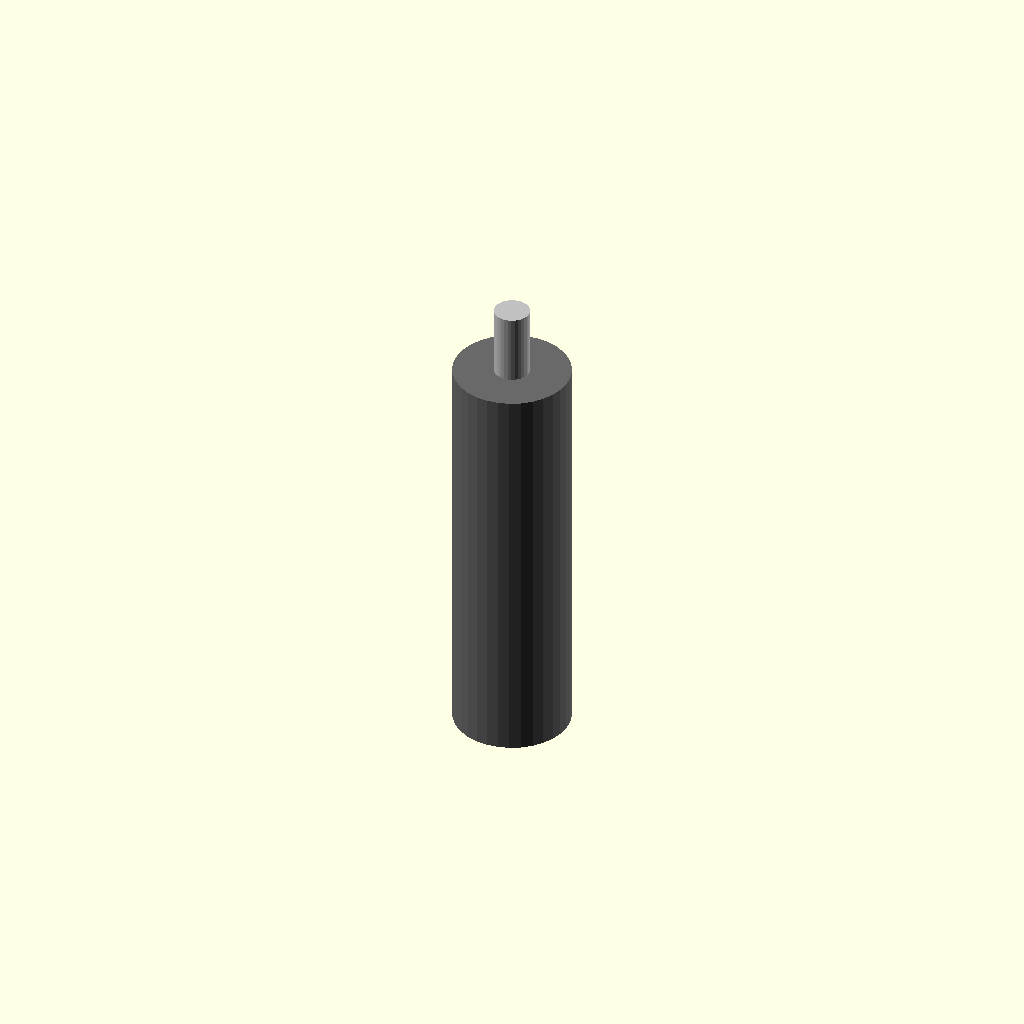
Cell 1: the model at its default parameters.
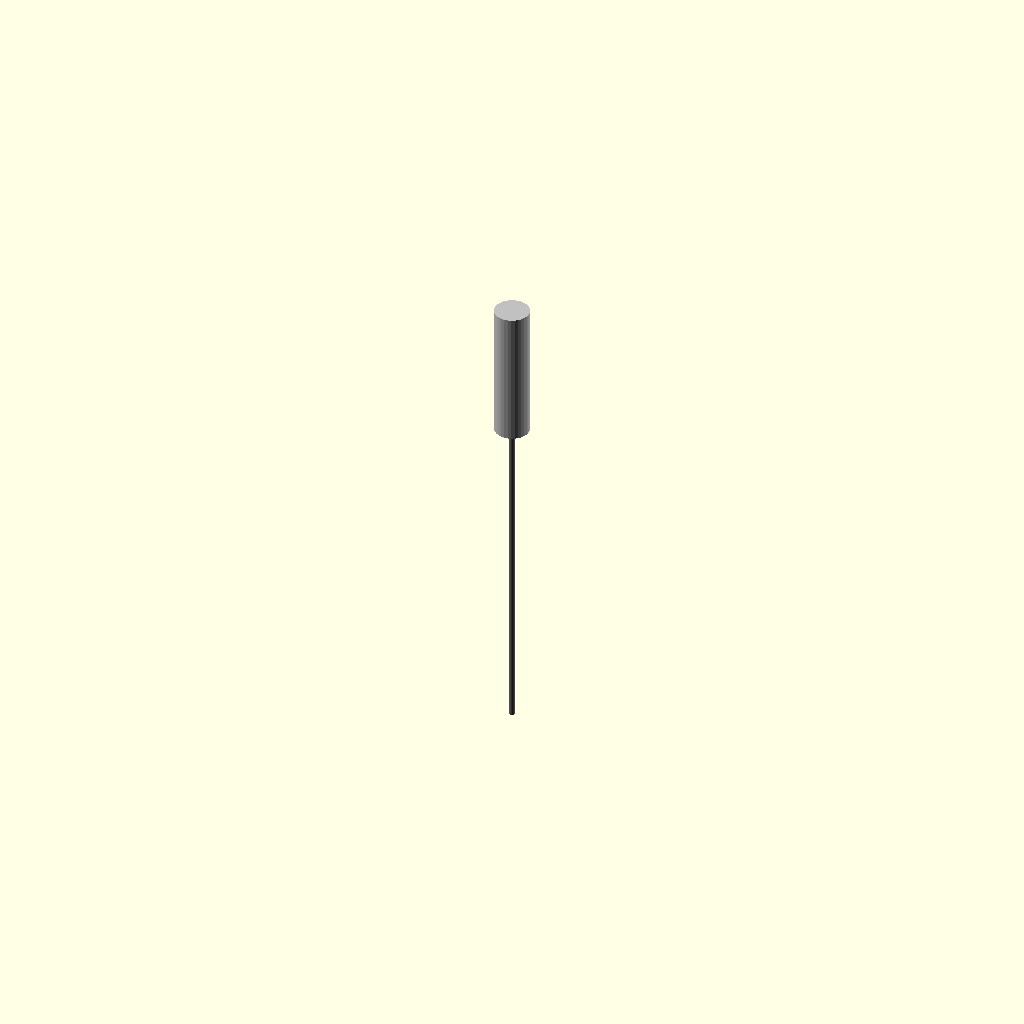
Cell 2 — body_diameter_mm set to 0.05, the other parameters unchanged.
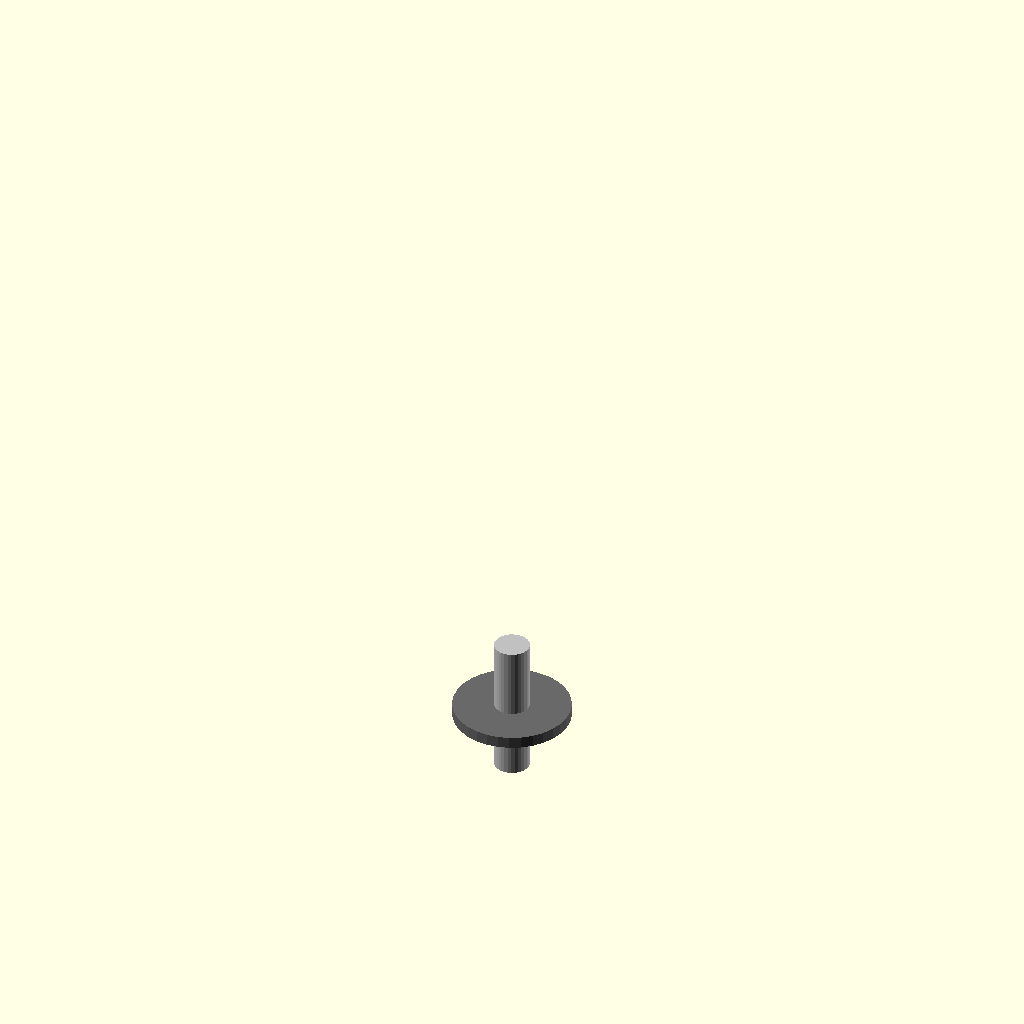
Cell 3 — body_height_mm set to 0.1, the other parameters unchanged.
One fixed orthographic camera (rotation 55°, 0°, 25°; colour scheme Cornfield) for every cell.
Source of the model, results/nopscadlib/ablations/no_recovery/scad/toggle__MS332F_pin.scad:
// Parameters
body_diameter_mm = 1.0; //[0.5:2.0:0.05]
overall_height_mm = 4.7; //[2.35:9.4:0.1]
body_height_mm = 3.5; //[1.75:7.0:0.1]
lever_height_mm = 1.2; //[0.6:2.4:0.05]
lever_diameter_mm = 0.3; //[0.15:0.6:0.01]
connection_overlap_mm = 0.6; //[0.2:1.5:0.1]

// Toggle switch - complete geometry
module toggle() {
  union() {
    // Toggle switch body
    color("DimGray") {
      translate([0, 0, body_height_mm / 2])
        cylinder(r=body_diameter_mm / 2, h=body_height_mm, center=true, $fn=32);
    }
    // Actuator lever
    color("Silver") {
      translate([0, 0, body_height_mm + lever_height_mm / 2 - connection_overlap_mm])
        cylinder(r=lever_diameter_mm / 2, h=lever_height_mm, center=true, $fn=32);
    }
  }
}

// Assembly
module assembly() {
  toggle();
}

assembly();
Parameter table extracted from the source (name, type, default, range or options):
body_diameter_mm: number, default 1, range 0.05 to 0.5, step 2
overall_height_mm: number, default 4.7, range 0.1 to 2.35, step 9.4
body_height_mm: number, default 3.5, range 0.1 to 1.75, step 7
lever_height_mm: number, default 1.2, range 0.05 to 0.6, step 2.4
lever_diameter_mm: number, default 0.3, range 0.01 to 0.15, step 0.6
connection_overlap_mm: number, default 0.6, range 0.1 to 0.2, step 1.5
